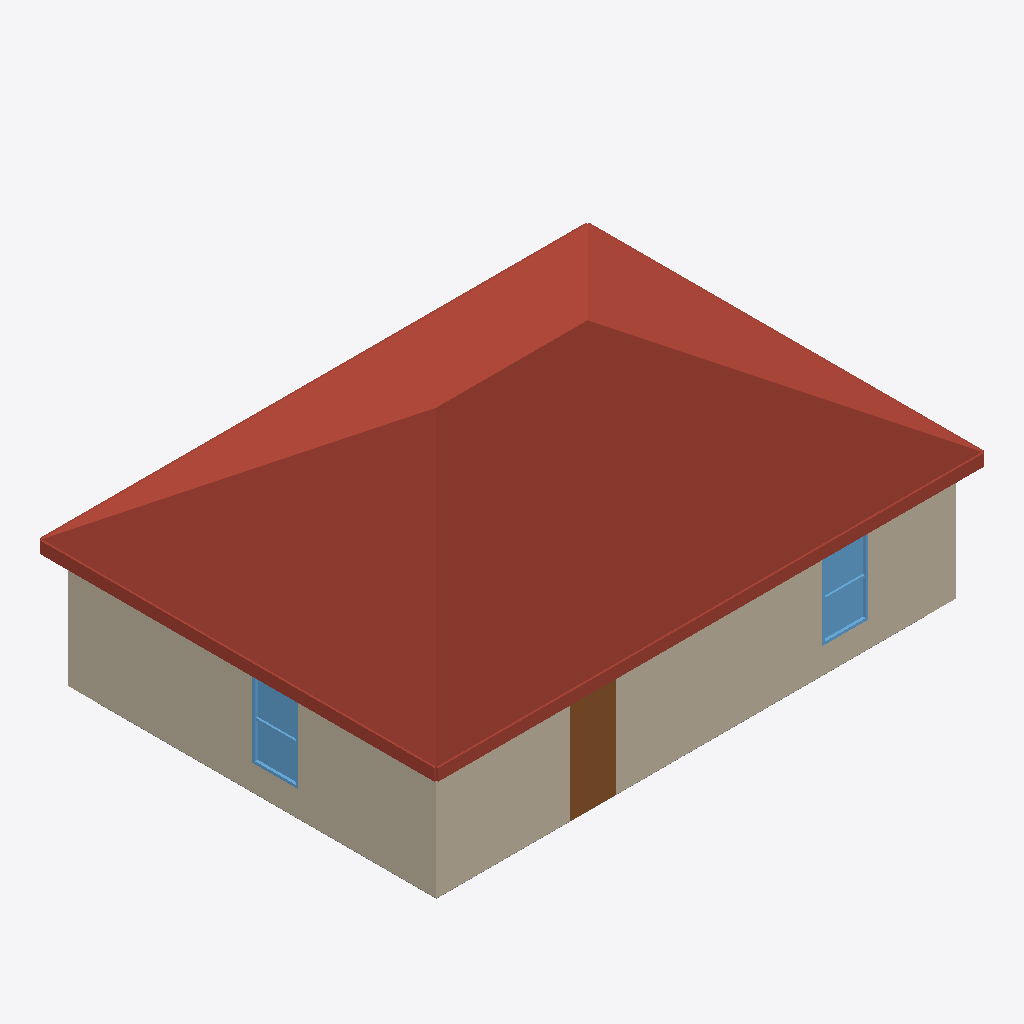
Isometric view of an IFC building model (IFC-SPF (STEP), schema IFC4, length unit millimetre), seen from the south-west, elements coloured by IFC class: 2 walls (beige), 2 windows (light blue), 2 slabs (grey), 1 roof (red-brown), 1 door (brown).
Extent 10.9 m × 7.9 m × 5.1 m (x, y, z). Storeys (1): Ground floor at 0.00 m. Elements (15): 5 IfcWall, 3 IfcWindow, 2 IfcCovering, 2 IfcDoor, 2 IfcSlab, 1 IfcRoof.

HEADER;
FILE_DESCRIPTION(('ViewDefinition [DesignTransferView]'),'2;1');
FILE_NAME('small-house.ifc','2026-11-11T15:47:09',(''),(''),'BimCraft','BimCraft','');
FILE_SCHEMA(('IFC4'));
ENDSEC;
DATA;
#18=IFCPROJECT('264ydCEoXE284TI2tN4Bf7',#5,'Small house',$,$,$,$,(#14),#10);
#20=IFCSITE('2LKt5ftbbEQukJPkQbuPh4',#5,'Site',$,$,#19,$,$,.ELEMENT.,$,$,$,$,$);
#22=IFCBUILDING('1oqm6mAeH5Y8tFqWlM5T$e',#5,'Small house',$,$,#21,$,$,.ELEMENT.,$,$,$);
#26=IFCBUILDINGSTOREY('1JvWy67jL5Kf291XguM3G5',#5,'Ground floor',$,$,#25,$,$,.ELEMENT.,0.0);
#1379=IFCROOF('2nApSgSerC3ejgjRWtm_yV',#5,'Roof',$,'Roof',#1378,$,$,.HIP_ROOF.);
#63=IFCWALL('308Iszdjf0ZRu5Up4KU1rx',#5,'Exterior masonry 300 mm',$,'Exterior masonry 300 mm',#62,#942,$,.STANDARD.);
#134=IFCWALL('1cL4vp9S56avoTF67iChkC',#5,'Exterior masonry 300 mm',$,'Exterior masonry 300 mm',#133,#1074,$,.STANDARD.);
#446=IFCDOOR('2TFOTZ$kDDhRbXbGS15ZUM',#5,'Single swing door',$,'Single swing door',#445,#574,'D1',2032.0,914.4,.DOOR.,.SINGLE_SWING_LEFT.,$);
#735=IFCWINDOW('1zkAa4oS9AiPAm7SfNhUPX',#5,'Double hung window',$,'Double hung window',#734,#904,'W1',1524.0,914.4,.WINDOW.,.DOUBLE_PANEL_HORIZONTAL.,$);
#955=IFCWINDOW('1ZkMmAJiTEXwgkO8X6mIUh',#5,'Double hung window',$,'Double hung window',#954,#1036,'W2',1524.0,914.4,.WINDOW.,.DOUBLE_PANEL_HORIZONTAL.,$);
#1212=IFCSLAB('1c$7uRPpTB5e5bxHo41G_$',#5,'Wood floor',$,'Wood floor',#1211,#1239,$,.FLOOR.);
#1296=IFCSLAB('0nbcir7Yf2MPE$a0Gn5Ype',#5,'Wood floor',$,'Wood floor',#1295,#1322,$,.FLOOR.);
ENDSEC;
